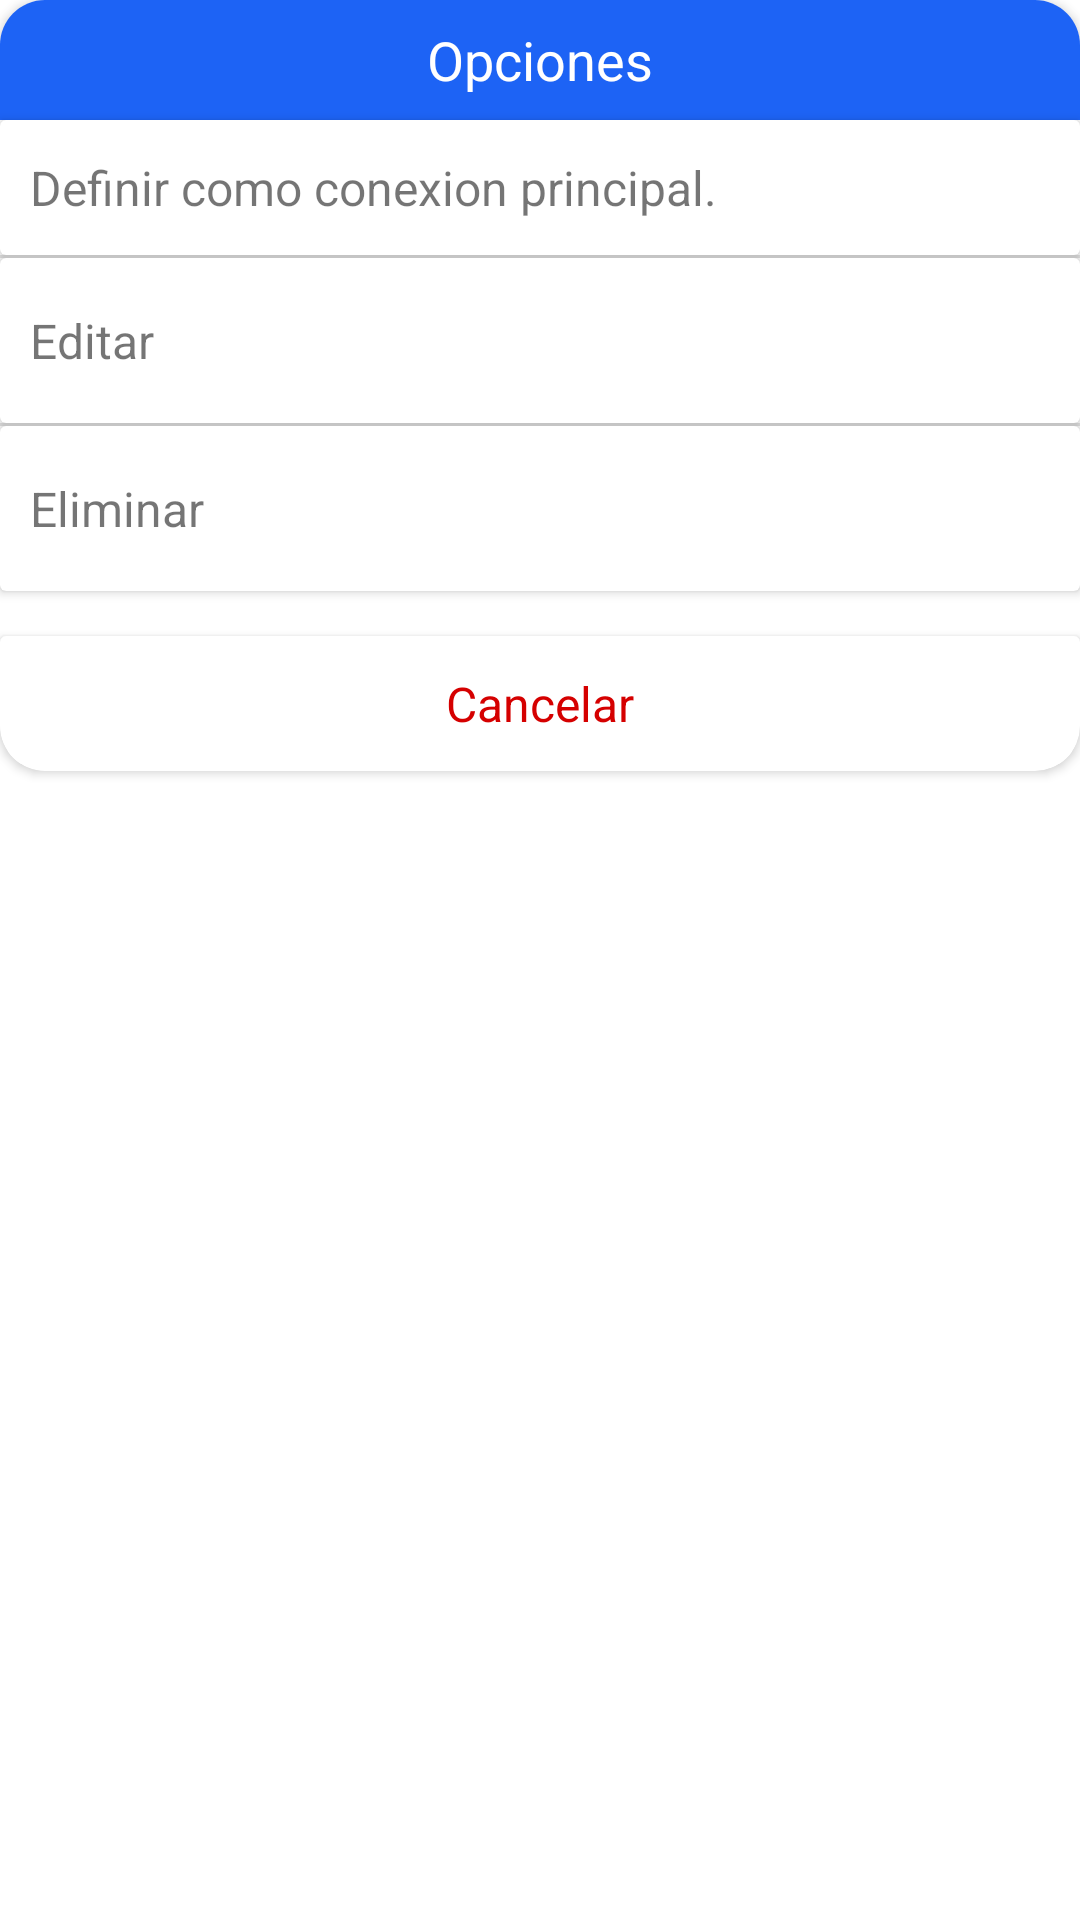

Layout XML and referenced resources for this Android screen:
<!-- AndroidManifest.xml: application theme Theme.Noil_notificaciones -->
<!-- res/layout/dlg_opciones_detalle_conexion.xml -->
<?xml version="1.0" encoding="utf-8"?>
<LinearLayout xmlns:android="http://schemas.android.com/apk/res/android"
    xmlns:app="http://schemas.android.com/apk/res-auto"
    android:layout_width="match_parent"
    android:layout_height="wrap_content"
    android:orientation="vertical"
    >

    <androidx.cardview.widget.CardView
        android:layout_width="match_parent"
        android:layout_height="wrap_content"
        app:cardCornerRadius="@dimen/dimRadius"
        >

        <LinearLayout
            android:layout_width="match_parent"
            android:layout_height="wrap_content"
            android:orientation="vertical">

            <LinearLayout
                android:layout_width="match_parent"
                android:layout_height="@dimen/dimen7"
                android:background="@color/AzulTextoInfo"
                android:gravity="center"
                android:orientation="vertical">

                <TextView
                    android:id="@+id/textView4"
                    android:layout_width="match_parent"
                    android:layout_height="wrap_content"
                    android:text="@string/opciciones"
                    android:textAlignment="center"
                    android:textColor="@color/blanco"
                    android:textSize="@dimen/l18" />
            </LinearLayout>

            <androidx.cardview.widget.CardView
                android:id="@+id/opc1"
                android:layout_width="match_parent"
                android:layout_height="@dimen/dimen8"
                android:clickable="true">

                <LinearLayout
                    android:layout_width="match_parent"
                    android:layout_height="match_parent"
                    android:gravity="center"
                    android:orientation="vertical">

                    <TextView
                        android:id="@+id/textView8"
                        android:layout_width="match_parent"
                        android:layout_height="wrap_content"
                        android:layout_marginLeft="@dimen/dimen1"
                        android:layout_marginRight="@dimen/dimen1"
                        android:text="@string/definirPricipal"
                        android:textSize="@dimen/l16" />
                </LinearLayout>
            </androidx.cardview.widget.CardView>

            <View
                android:id="@+id/divider6"
                android:layout_width="match_parent"
                android:layout_height="1dp"
                android:background="?android:attr/listDivider" />

            <androidx.cardview.widget.CardView
                android:id="@+id/opc2"
                android:layout_width="match_parent"
                android:layout_height="@dimen/dimen10"
                android:clickable="true">

                <LinearLayout
                    android:layout_width="match_parent"
                    android:layout_height="match_parent"
                    android:gravity="center"
                    android:orientation="vertical">

                    <TextView
                        android:id="@+id/textView9"
                        android:layout_width="match_parent"
                        android:layout_height="wrap_content"
                        android:layout_marginLeft="@dimen/dimen1"
                        android:layout_marginRight="@dimen/dimen1"
                        android:text="@string/editar"
                        android:textSize="@dimen/l16" />
                </LinearLayout>
            </androidx.cardview.widget.CardView>

            <View
                android:id="@+id/divider7"
                android:layout_width="match_parent"
                android:layout_height="1dp"
                android:background="?android:attr/listDivider" />

            <androidx.cardview.widget.CardView
                android:id="@+id/opc3"
                android:layout_width="match_parent"
                android:layout_height="@dimen/dimen10"
                android:clickable="true"
                android:gravity="center">

                <LinearLayout
                    android:layout_width="match_parent"
                    android:layout_height="match_parent"
                    android:gravity="center"
                    android:orientation="vertical">

                    <TextView
                        android:id="@+id/textView10"
                        android:layout_width="match_parent"
                        android:layout_height="wrap_content"
                        android:layout_marginLeft="@dimen/dimen1"
                        android:layout_marginRight="@dimen/dimen1"
                        android:text="@string/eliminar"
                        android:textSize="@dimen/l16" />
                </LinearLayout>
            </androidx.cardview.widget.CardView>

            <androidx.cardview.widget.CardView
                android:id="@+id/opc4"
                android:layout_width="match_parent"
                android:layout_height="@dimen/dimen8"
                android:layout_marginTop="@dimen/dimen2"
                android:clickable="true"
                android:elevation="@dimen/dimen03"
                app:cardBackgroundColor="@color/blanco"
                >
                >

                <TextView
                    android:id="@+id/textView3"
                    android:layout_width="match_parent"
                    android:layout_height="match_parent"
                    android:gravity="center"
                    android:text="@string/cancelar"
                    android:textAlignment="center"
                    android:textColor="@color/rojoCancelar"
                    android:textSize="@dimen/l16" />
            </androidx.cardview.widget.CardView>
        </LinearLayout>
    </androidx.cardview.widget.CardView>

</LinearLayout>
<!-- resources referenced by this layout -->
<resources>
  <color name="AzulTextoInfo">#1d63f5</color>
  <color name="blanco">#FFFFFFFF</color>
  <color name="rojoCancelar">#D50000</color>
  <dimen name="dimRadius">15dp</dimen>
  <dimen name="dimen03">3dp</dimen>
  <dimen name="dimen1">10dp</dimen>
  <dimen name="dimen10">55dp</dimen>
  <dimen name="dimen2">15dp</dimen>
  <dimen name="dimen7">40dp</dimen>
  <dimen name="dimen8">45dp</dimen>
  <dimen name="l16">16sp</dimen>
  <dimen name="l18">18sp</dimen>
  <string name="cancelar">Cancelar</string>
  <string name="definirPricipal">Definir como conexion principal.</string>
  <string name="editar">Editar</string>
  <string name="eliminar">Eliminar</string>
  <string name="opciciones">Opciones</string>
  <style name="Theme.Noil_notificaciones" parent="Theme.MaterialComponents.Light.NoActionBar">
          
          <item name="colorPrimary">@color/primario</item>
          <item name="colorPrimaryVariant">@color/primariosecundario</item>
          <item name="colorOnPrimary">@color/blanco</item>
          
          <item name="colorSecondary">@color/secundario</item>
          <item name="colorSecondaryVariant">@color/acento</item>
          <item name="colorOnSecondary">@color/variannegro</item>
          
          <item name="android:statusBarColor" tools:targetApi="l">?attr/colorPrimaryVariant</item>
          
      </style>
  <color name="primario">#0554F2</color>
  <color name="primariosecundario">#0509F2</color>
  <color name="secundario">#2C62A8</color>
  <color name="acento">#448FF2</color>
  <color name="variannegro">#0D0D0D</color>
</resources>
